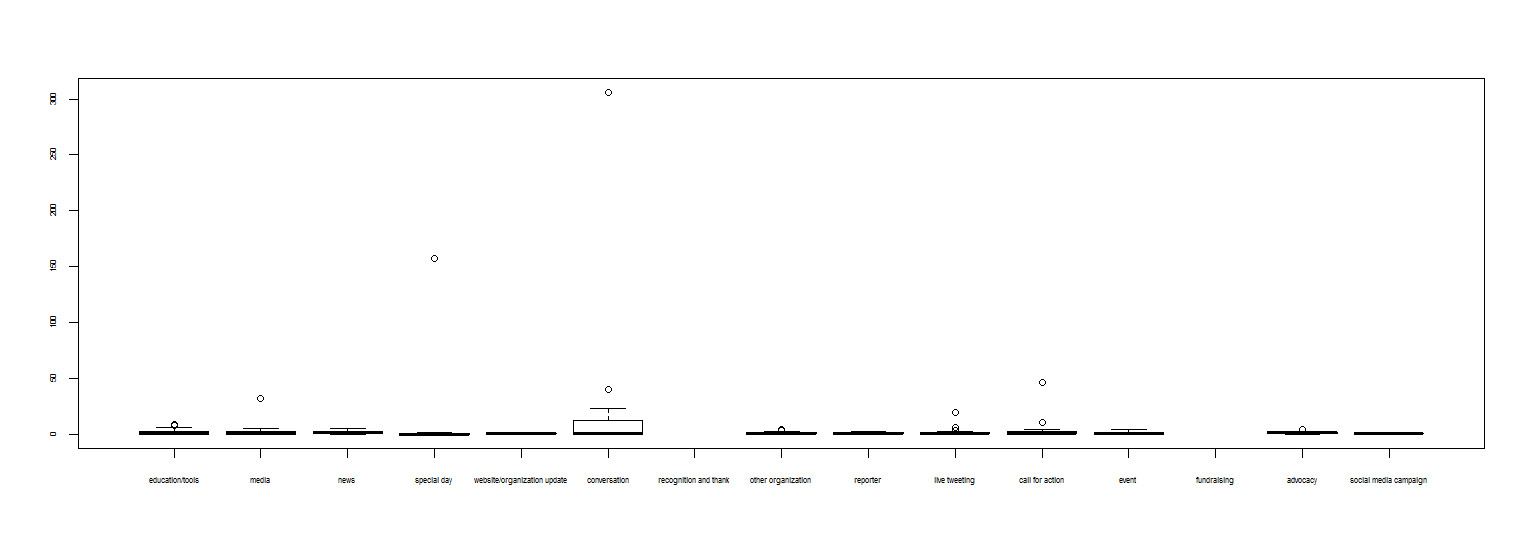

Data behind this chart, as committed beside it:
, education/tools, media, news, special day, website/organization update, conversation, recognition and thanks, other organization, reporter, live tweeting, call for action, event, fundraising, advocacy, social media campaign, id, nonprofit
1, 4.556, 0, 4, 0, NA, NA, 3.5, 3, NA, 1, 0.5455, 0.8333, NA, 3, NA, 1, GLRC
2, 2, NA, 3.769, NA, NA, 0.5, NA, 2, NA, 3.5, 4.6, 1, NA, NA, NA, 2, Green Watch Dog
3, NA, 0.75, 5.591, 1.333, NA, 0.4375, 0.8889, 0.5714, NA, NA, 0.5714, 1.2, NA, 1.5, NA, 3, Clean Wisconsin
4, NA, 0, 4.75, 0, NA, 0, 0, 1, NA, 6, NA, 0.1429, NA, NA, NA, 4, BlueWays St Clair
5, 1.333, 1, 0.6, NA, 1, 306, NA, 1.333, 2.5, 1.333, 1, 1, NA, 2, NA, 5, ILINSeaGrant
6, 2.75, NA, 0.3846, 157, NA, 40, NA, 1, NA, 1, 1, 4, NA, NA, NA, 6, MichEnvoCousil
7, 0, NA, 0.1667, NA, NA, 0, NA, NA, NA, 0, 0.5, 0.3333, NA, NA, NA, 7, midmeac
8, 1, 0, 1, 1, NA, 0, NA, 3.75, NA, 1, NA, 2, NA, 2, NA, 8, mnseagrant
9, 8.571, 5.5, 1.5, 0, NA, 23, NA, 0, NA, 19.5, 11, 2, NA, NA, NA, 9, NOAADigCoas
10, 8.4, 4, 1.667, NA, NA, NA, NA, 1, NA, NA, 0.8, 1.6, NA, 1.5, NA, 10, nrs ohio
11, 0, 0.5, 0.6, 0, NA, NA, 0.5, 0.5, NA, 0.5, 0.75, 0.5, NA, 1, NA, 11, OCCoastKeeper
12, 0, 1, 2.625, NA, NA, NA, 1, 4, NA, 1, 4, 3, NA, 1.571, NA, 12, ONStewardshi
13, 6, 32, 2.111, NA, NA, 1.5, 14, 1, NA, 1, 46, 2.667, NA, 4, NA, 13, riverkeeper
14, 1, NA, NA, NA, NA, 1, 0.6, 1, NA, 2.2, NA, 0, NA, 1, 1, 14, sustaintompkins
15, 0, 0.5, 0.2, 0, NA, NA, NA, 0, NA, 0, 0, 0, NA, 0.5, NA, 15, SWPLandTrus
16, 0.5, 1, 0, NA, NA, NA, 0, NA, NA, 1, 0.6667, 0, NA, NA, NA, 16, Tinkers Creek
17, 2, NA, 2, NA, NA, 0, NA, 0.1364, 0, NA, 0, NA, NA, 0, NA, 17, UWiscSeaGrant
18, 3, NA, NA, NA, NA, NA, NA, NA, NA, NA, NA, NA, NA, NA, NA, 18, YardMap
19, 0, NA, 1.5, NA, NA, 0.6667, 0.4, NA, 1, 0, 0.25, 1.5, NA, NA, 1, 19, savetheriver
20, 0.4444, NA, 0.25, NA, NA, NA, 0, NA, NA, NA, NA, 0.25, NA, 0, 0, 20, WaterShed Center
